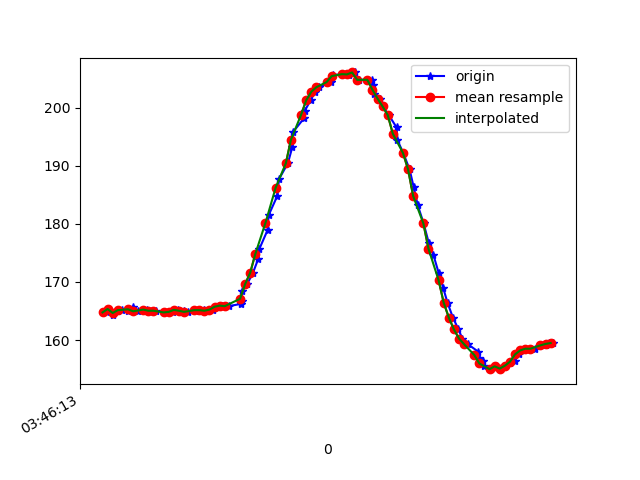

Source data for this figure (header and first rows):
1618803973857, 1499657757940030, 164.7461, -244.4336, -2.2460938
1618803973862, 1499657776771674, 165.3, -244.1, -0.7812
1618803973880, 1499657795786446, 164.3, -244.8, -1.758
1618803973899, 1499657814923304, 165, -244.4, -1.758
1618803973918, 1499657833846512, 165.1, -245, -1.758
1618803973941, 1499657852891806, 164.9, -244.5, -1.562
1618803973959, 1499657872272834, 165.6, -244.1, -1.855
1618803973978, 1499657891073957, 164.9, -244.4, -1.953
1618803974004, 1499657910638113, 165.2, -244.4, -2.246
1618803974016, 1499657929469757, 165.2, -244.7, -1.855
1618803974035, 1499657948545572, 165, -245.2, -2.246
1618803974051, 1499657967560345, 165, -244.5, -1.074
1618803974082, 1499657986727723, 164.7, -244.3, -1.27
1618803974117, 1499658005559368, 164.8, -244.4, -0.5859
1618803974121, 1499658024726747, 165.1, -244.4, -1.758
1618803974138, 1499658043802562, 165.2, -244.5, -1.074
1618803974159, 1499658063092026, 165, -244.5, -0.7812
1618803974177, 1499658082167841, 164.8, -243.9, 0.0
1618803974216, 1499658101426783, 165.2, -244.4, -0.8789
1618803974219, 1499658120472077, 165, -244.1, -1.562
1618803974237, 1499658139608934, 165.1, -244.6, -1.758
1618803974248, 1499658159112048, 165, -244, -2.246
1618803974275, 1499658178004735, 165.2, -244.5, -1.855
1618803974289, 1499658197080550, 165.7, -244.6, -2.539
1618803974311, 1499658216034279, 165.9, -244.2, -2.539
1618803974335, 1499658235384786, 165.8, -244.3, -2.441
1618803974383, 1499658254552165, 166.2, -244.8, -2.832
1618803974386, 1499658273597458, 166.7, -245.1, -2.441
1618803974388, 1499658292764837, 168.4, -244.8, -4.199
1618803974408, 1499658312084823, 169.6, -244.4, -3.906
1618803974431, 1499658331313244, 171.6, -244.5, -4.004
1618803974452, 1499658350419580, 174, -245.3, -4.59
1618803974455, 1499658369495395, 175.6, -246.1, -4.883
1618803974488, 1499658388723817, 178.9, -247.2, -5.469
1618803974492, 1499658407921717, 181.4, -248.4, -5.078
1618803974526, 1499658427028053, 184.8, -250.1, -5.762
1618803974533, 1499658446286996, 187.7, -252.4, -4.395
1618803974568, 1499658465240725, 190.4, -254.6, -4.98
1618803974585, 1499658484377583, 193.2, -257, -4.883
1618803974588, 1499658503575483, 195.8, -259.2, -5.469
1618803974631, 1499658522773383, 198.1, -262.2, -4.59
1618803974634, 1499658542001805, 199.4, -264.6, -4.688
1618803974657, 1499658561291269, 201.3, -267.4, -4.688
1618803974676, 1499658580489169, 202.7, -270.5, -4.688
1618803974689, 1499658599626026, 203.5, -272.5, -6.055
1618803974737, 1499658619037576, 204.4, -273.8, -5.273
1618803974741, 1499658638296518, 205.3, -275.2, -6.152
1618803974744, 1499658657352586, 205.6, -276.1, -6.641
1618803974781, 1499658676642050, 205.8, -276.3, -7.715
1618803974804, 1499658696084120, 205.8, -276.6, -7.031
1618803974808, 1499658715190457, 205.7, -276.4, -7.52
1618803974832, 1499658734388357, 206.1, -275.3, -7.422
1618803974846, 1499658753525214, 204.8, -274.5, -8.398
1618803974897, 1499658773303019, 204.8, -272.7, -8.008
1618803974902, 1499658792073621, 203.8, -270.4, -7.324
1618803974905, 1499658811179957, 202.3, -268.4, -7.715
1618803974930, 1499658830347336, 201.6, -266.2, -7.422
1618803974941, 1499658849545236, 200.2, -263.6, -8.105
1618803974964, 1499658869231477, 198.7, -261, -8.105
1618803974995, 1499658888368335, 196.6, -258.6, -8.887
1618803974998, 1499658907505192, 194.4, -256.2, -8.887
... 32 more rows
